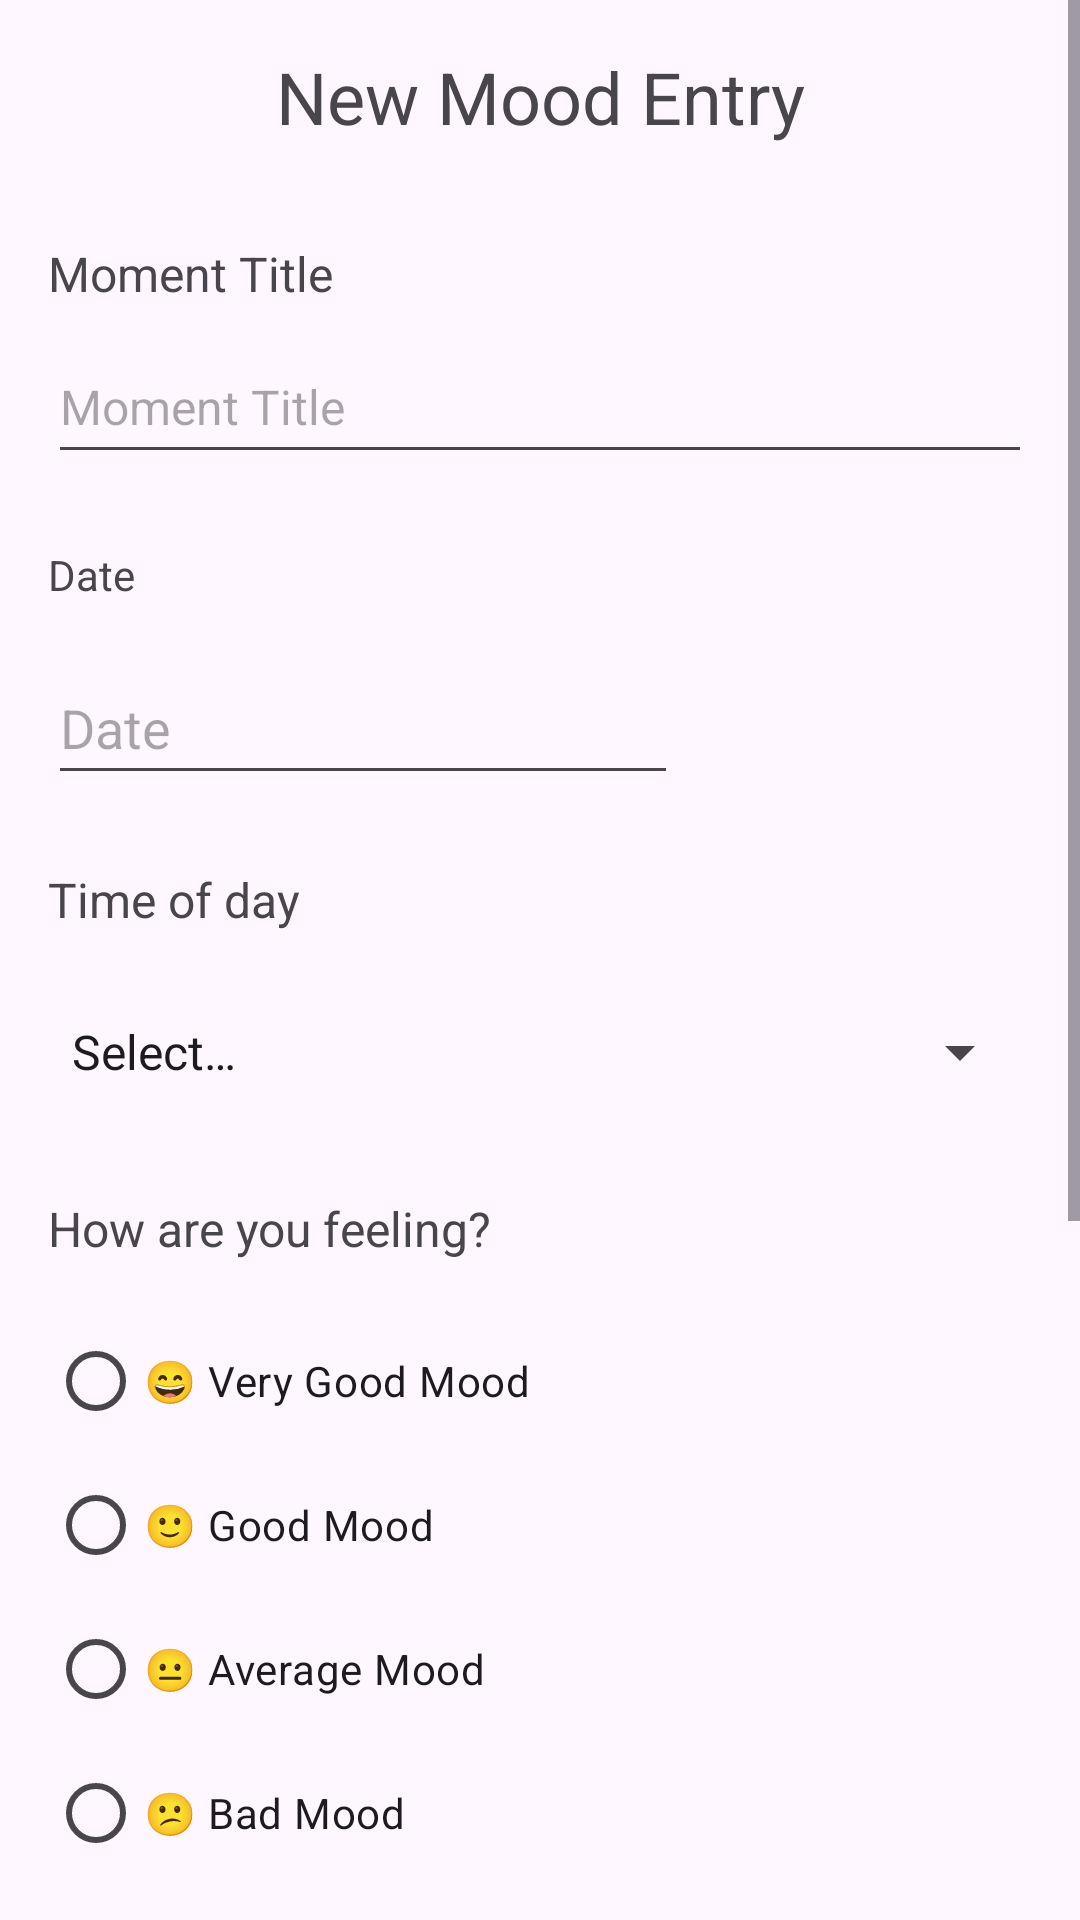

Android layout source for this screen:
<!-- AndroidManifest.xml: application theme Theme.DiarioDeHumor -->
<!-- res/layout/activity_cadastro_registro_humor.xml -->
<?xml version="1.0" encoding="utf-8"?>
<ScrollView xmlns:android="http://schemas.android.com/apk/res/android"
    xmlns:app="http://schemas.android.com/apk/res-auto"
    xmlns:tools="http://schemas.android.com/tools"
    android:layout_width="match_parent"
    android:layout_height="match_parent"
    android:fillViewport="true"
    tools:context=".activity.CadastroRegistroHumorActivity"
    android:fitsSystemWindows="true">

    <androidx.constraintlayout.widget.ConstraintLayout
        android:layout_width="match_parent"
        android:layout_height="wrap_content">

        <TextView
            android:id="@+id/label_titulo"
            android:layout_width="wrap_content"
            android:layout_height="wrap_content"
            android:layout_marginStart="16dp"
            android:layout_marginTop="16dp"
            android:layout_marginEnd="16dp"
            android:text="@string/novo_registro_de_humor"
            android:textSize="24sp"
            app:layout_constraintEnd_toEndOf="parent"
            app:layout_constraintStart_toStartOf="parent"
            app:layout_constraintTop_toTopOf="parent" />

        <TextView
            android:id="@+id/label_momento"
            android:layout_width="wrap_content"
            android:layout_height="wrap_content"
            android:layout_marginStart="16dp"
            android:layout_marginTop="32dp"
            android:text="@string/titulo_momento"
            android:textSize="16sp"
            app:layout_constraintStart_toStartOf="parent"
            app:layout_constraintTop_toBottomOf="@id/label_titulo" />

        <EditText
            android:id="@+id/text_momento"
            android:layout_width="0dp"
            android:layout_height="wrap_content"
            android:layout_marginStart="16dp"
            android:layout_marginTop="8dp"
            android:layout_marginEnd="16dp"
            android:autofillHints=""
            android:ems="10"
            android:hint="@string/titulo_momento"
            android:inputType="text|textNoSuggestions"
            android:minHeight="48dp"
            android:singleLine="true"
            android:textAlignment="textStart"
            android:textSize="16sp"
            app:layout_constraintEnd_toEndOf="parent"
            app:layout_constraintStart_toStartOf="parent"
            app:layout_constraintTop_toBottomOf="@id/label_momento"
            tools:ignore="DuplicateSpeakableTextCheck" />

        <TextView
            android:id="@+id/label_data"
            android:layout_width="wrap_content"
            android:layout_height="wrap_content"
            android:layout_marginStart="16dp"
            android:layout_marginTop="24dp"
            android:text="@string/data"
            app:layout_constraintStart_toStartOf="parent"
            app:layout_constraintTop_toBottomOf="@+id/text_momento" />

        <EditText
            android:id="@+id/text_data"
            android:layout_width="wrap_content"
            android:layout_height="wrap_content"
            android:layout_marginStart="16dp"
            android:layout_marginTop="16dp"
            android:ems="10"
            android:focusable="false"
            android:focusableInTouchMode="false"
            android:hint="@string/data"
            android:importantForAutofill="no"
            android:inputType="none"
            android:minHeight="48dp"
            android:onClick="escolherData"
            app:layout_constraintStart_toStartOf="parent"
            app:layout_constraintTop_toBottomOf="@+id/label_data"
            tools:ignore="DuplicateSpeakableTextCheck" />

        <TextView
            android:id="@+id/label_periodo"
            android:layout_width="wrap_content"
            android:layout_height="wrap_content"
            android:layout_marginStart="16dp"
            android:layout_marginTop="24dp"
            android:text="@string/periodo_dia"
            android:textSize="16sp"
            app:layout_constraintStart_toStartOf="parent"
            app:layout_constraintTop_toBottomOf="@+id/text_data" />

        <Spinner
            android:id="@+id/spinner_periodo"
            android:layout_width="0dp"
            android:layout_height="wrap_content"
            android:layout_marginStart="16dp"
            android:layout_marginTop="16dp"
            android:layout_marginEnd="16dp"
            android:entries="@array/periodo_dia_array"
            android:minHeight="48dp"
            android:spinnerMode="dialog"
            app:layout_constraintEnd_toEndOf="parent"
            app:layout_constraintStart_toStartOf="parent"
            app:layout_constraintTop_toBottomOf="@+id/label_periodo" />

        <TextView
            android:id="@+id/label_sentimento"
            android:layout_width="wrap_content"
            android:layout_height="wrap_content"
            android:layout_marginStart="16dp"
            android:layout_marginTop="24dp"
            android:text="@string/prompt_sentimento"
            android:textSize="16sp"
            app:layout_constraintStart_toStartOf="parent"
            app:layout_constraintTop_toBottomOf="@+id/spinner_periodo" />

        <RadioGroup
            android:id="@+id/rg_sentimento"
            android:layout_width="wrap_content"
            android:layout_height="wrap_content"
            android:layout_marginStart="16dp"
            android:layout_marginTop="16dp"
            android:orientation="vertical"
            app:layout_constraintStart_toStartOf="parent"
            app:layout_constraintTop_toBottomOf="@+id/label_sentimento">

            <RadioButton
                android:layout_width="match_parent"
                android:layout_height="wrap_content"
                android:text="@string/sentimento_5" />

            <RadioButton
                android:layout_width="match_parent"
                android:layout_height="wrap_content"
                android:text="@string/sentimento_4" />

            <RadioButton
                android:layout_width="match_parent"
                android:layout_height="wrap_content"
                android:text="@string/sentimento_3" />

            <RadioButton
                android:layout_width="match_parent"
                android:layout_height="wrap_content"
                android:text="@string/sentimento_2" />

            <RadioButton
                android:layout_width="match_parent"
                android:layout_height="wrap_content"
                android:text="@string/sentimento_1" />

        </RadioGroup>

        <CheckBox
            android:id="@+id/checkbox_especial"
            android:layout_width="0dp"
            android:layout_height="wrap_content"
            android:layout_marginStart="16dp"
            android:layout_marginTop="24dp"
            android:text="@string/momento_especial_prompt"
            android:textSize="16sp"
            app:layout_constraintStart_toStartOf="parent"
            app:layout_constraintTop_toBottomOf="@+id/rg_sentimento" />

        <TextView
            android:id="@+id/label_momento_especial"
            android:layout_width="0dp"
            android:layout_height="wrap_content"
            android:layout_marginStart="16dp"
            android:layout_marginTop="8dp"
            android:layout_marginEnd="16dp"
            android:text="@string/momento_especial_explicacao"
            app:layout_constraintEnd_toEndOf="parent"
            app:layout_constraintStart_toStartOf="parent"
            app:layout_constraintTop_toBottomOf="@+id/checkbox_especial" />

        <TextView
            android:id="@+id/label_tags"
            android:layout_width="wrap_content"
            android:layout_height="wrap_content"
            android:layout_marginStart="16dp"
            android:layout_marginTop="24dp"
            android:text="@string/tags"
            android:textSize="16sp"
            app:layout_constraintStart_toStartOf="parent"
            app:layout_constraintTop_toBottomOf="@id/label_momento_especial" />

        <com.lututui.diariodehumor.tags.TagsView
            android:id="@+id/tags_view_cadastro"
            android:layout_width="match_parent"
            android:layout_height="wrap_content"
            android:layout_marginStart="16dp"
            android:layout_marginTop="8dp"
            android:layout_marginEnd="16dp"
            app:layout_constraintEnd_toEndOf="parent"
            app:layout_constraintStart_toStartOf="parent"
            app:layout_constraintTop_toBottomOf="@id/label_tags" />

        <TextView
            android:id="@+id/label_anotacoes"
            android:layout_width="wrap_content"
            android:layout_height="wrap_content"
            android:layout_marginStart="16dp"
            android:layout_marginTop="24dp"
            android:text="@string/anotacoes"
            android:textSize="16sp"
            app:layout_constraintStart_toStartOf="parent"
            app:layout_constraintTop_toBottomOf="@id/tags_view_cadastro" />

        <EditText
            android:id="@+id/text_anotacoes"
            android:layout_width="0dp"
            android:layout_height="wrap_content"
            android:layout_marginStart="16dp"
            android:layout_marginTop="16dp"
            android:layout_marginEnd="16dp"
            android:autofillHints=""
            android:ems="10"
            android:gravity="start|top"
            android:hint="@string/anotacoes"
            android:inputType="textMultiLine"
            android:minHeight="48dp"
            app:layout_constraintEnd_toEndOf="parent"
            app:layout_constraintStart_toStartOf="parent"
            app:layout_constraintTop_toBottomOf="@+id/label_anotacoes"
            tools:ignore="DuplicateSpeakableTextCheck" />

    </androidx.constraintlayout.widget.ConstraintLayout>
</ScrollView>
<!-- resources referenced by this layout -->
<resources>
  <string-array name="periodo_dia_array">
          <item>@string/periodo_unset</item>
          <item>@string/periodo_manha</item>
          <item>@string/periodo_tarde</item>
          <item>@string/periodo_noite</item>
          <item>@string/periodo_madrugada</item>
      </string-array>
  <string name="anotacoes">Notes</string>
  <string name="data">Date</string>
  <string name="momento_especial_explicacao">Special moments are moments you consider memorable: an achievement, a really tough day, or any situation you want to be able to find easily later in your history</string>
  <string name="momento_especial_prompt">Mark as special moment</string>
  <string name="novo_registro_de_humor">New Mood Entry</string>
  <string name="periodo_dia">Time of day</string>
  <string name="prompt_sentimento">How are you feeling?</string>
  <string name="sentimento_1">😞 Very Bad Mood</string>
  <string name="sentimento_2">😕 Bad Mood</string>
  <string name="sentimento_3">😐 Average Mood</string>
  <string name="sentimento_4">🙂 Good Mood</string>
  <string name="sentimento_5">😄 Very Good Mood</string>
  <string name="tags">Tags</string>
  <string name="titulo_momento">Moment Title</string>
  <style name="Theme.DiarioDeHumor" parent="Base.Theme.DiarioDeHumor" />
  <string name="periodo_unset">Select…</string>
  <string name="periodo_manha">Morning</string>
  <string name="periodo_tarde">Afternoon</string>
  <string name="periodo_noite">Night</string>
  <string name="periodo_madrugada">Before Dawn</string>
  <style name="Base.Theme.DiarioDeHumor" parent="Theme.Material3.Light">
          
          
  
          <item name="android:statusBarColor">@color/pastel_light_lilac</item>
          <item name="android:windowTranslucentStatus">true</item>
  
          <item name="colorPrimary">@color/reddish_magenta</item>
          <item name="colorPrimaryVariant">@color/pastel_light_lilac</item>
          <item name="colorSecondary">@color/matte_rouge</item>
          <item name="colorTertiary">@color/authentic_teal</item>
  
          <item name="toolbarStyle">@style/LightToolbar</item>
      </style>
  <color name="pastel_light_lilac">#ffffe2fe</color>
  <color name="reddish_magenta">#ff950039</color>
  <color name="matte_rouge">#ffc5808c</color>
  <color name="authentic_teal">#ff005b4b</color>
  <style name="LightToolbar" parent="Widget.Material3.Toolbar">
          <item name="android:background">@color/reddish_magenta</item>
          <item name="titleTextColor">@color/white</item>
      </style>
  <color name="white">#FFFFFFFF</color>
</resources>
